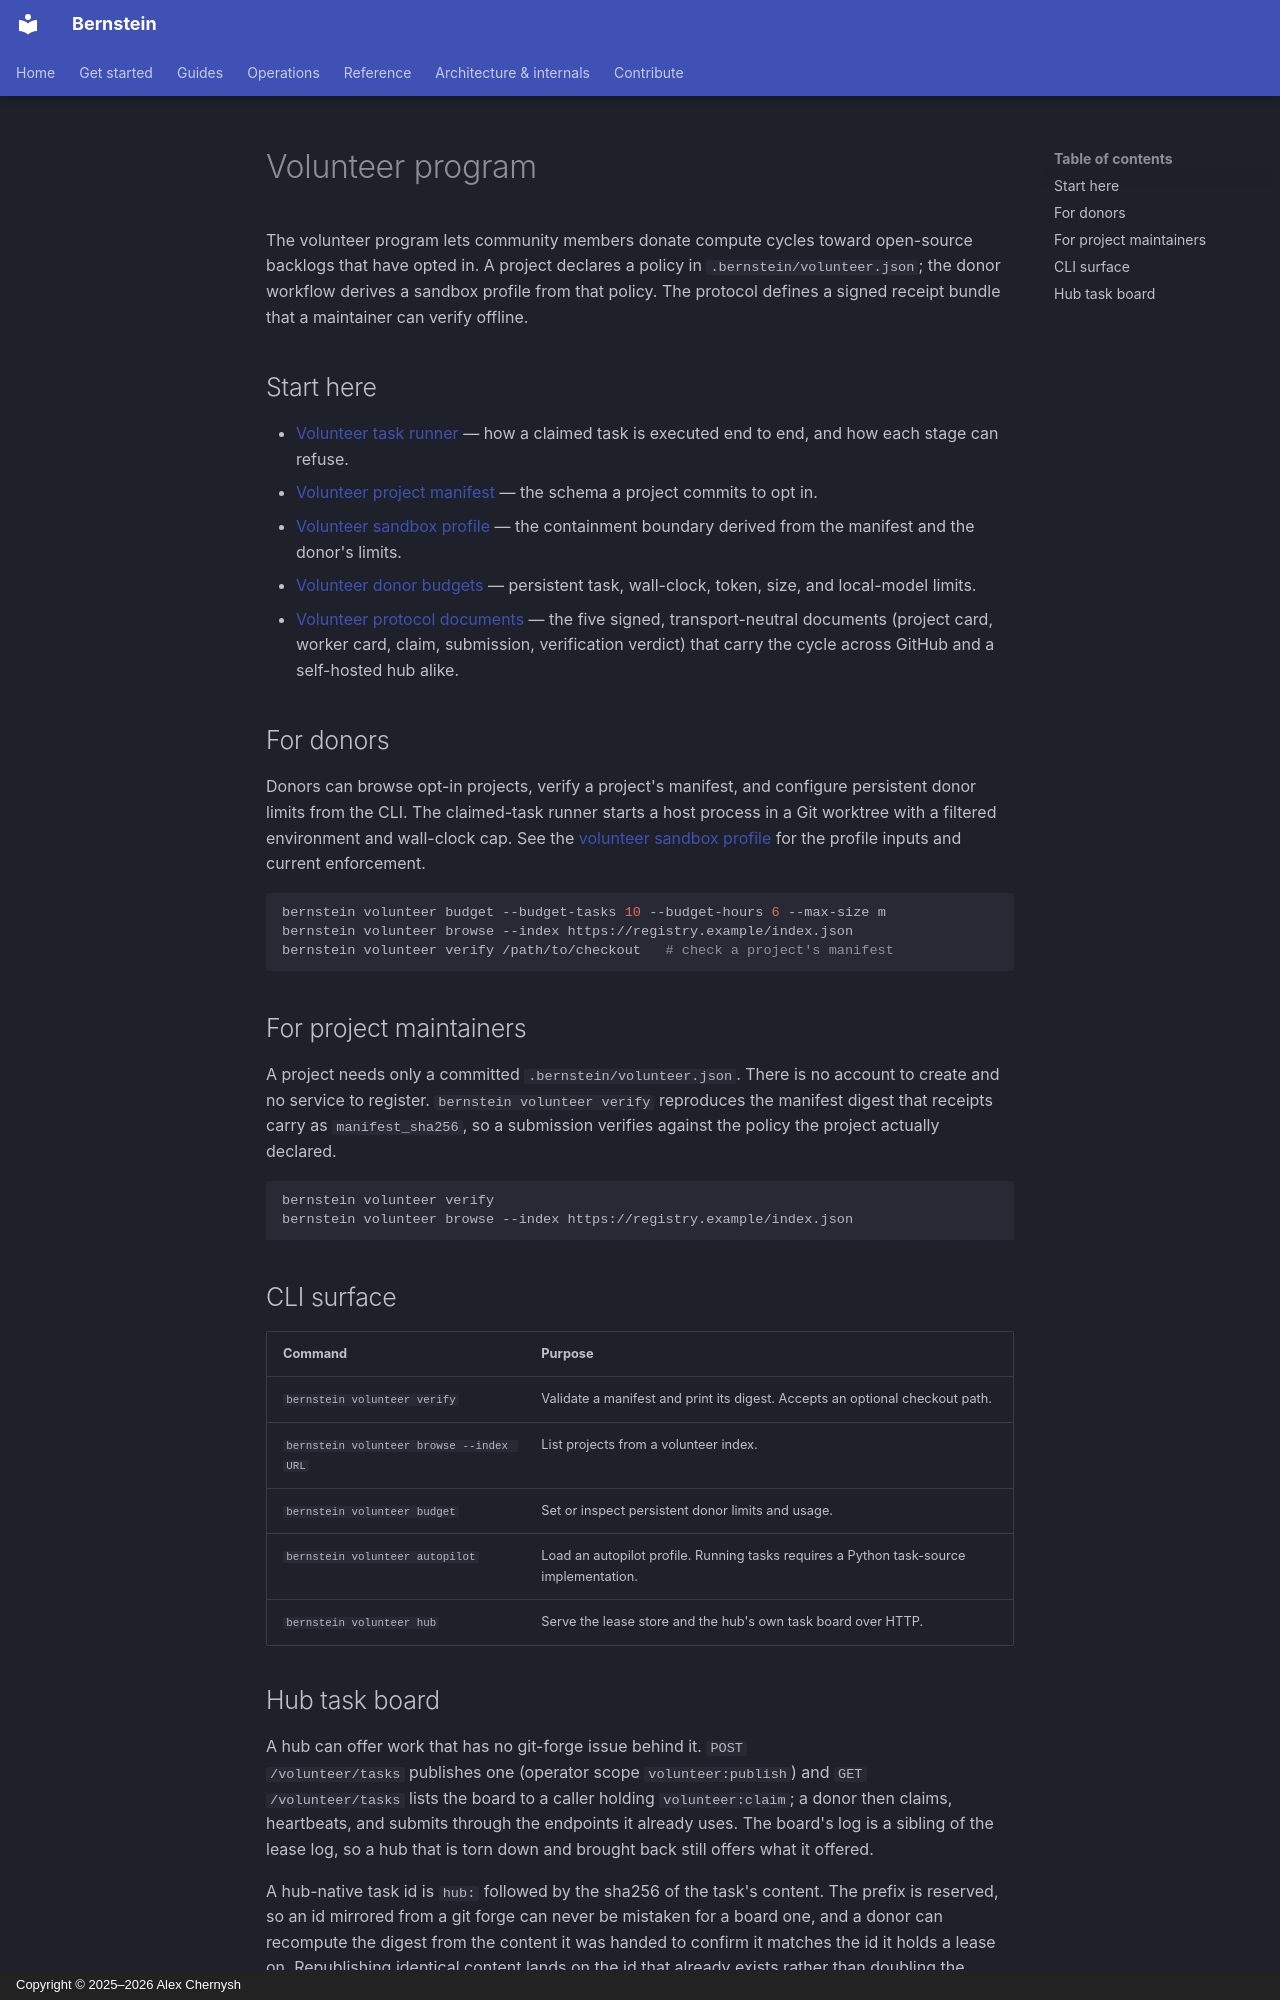

repository: sipyourdrink-ltd/bernstein · page: volunteer/index.html · generator: mkdocs · copyright: Copyright © 2025–2026 Alex Chernysh

# Volunteer program

The volunteer program lets community members donate compute cycles toward
open-source backlogs that have opted in. A project declares a policy in
`.bernstein/volunteer.json`; the donor workflow derives a sandbox profile from
that policy. The protocol defines a signed receipt bundle that a maintainer
can verify offline.

## Start here

- [Volunteer task runner](reference/volunteer-runner.md) — how a claimed task
  is executed end to end, and how each stage can refuse.
- [Volunteer project manifest](reference/volunteer-manifest.md) — the schema
  a project commits to opt in.
- [Volunteer sandbox profile](reference/volunteer-sandbox.md) — the containment
  boundary derived from the manifest and the donor's limits.
- [Volunteer donor budgets](../reference/volunteer-budget.md) — persistent task,
  wall-clock, token, size, and local-model limits.
- [Volunteer protocol documents](protocol.md) — the five signed, transport-neutral
  documents (project card, worker card, claim, submission, verification
  verdict) that carry the cycle across GitHub and a self-hosted hub alike.

## For donors

Donors can browse opt-in projects, verify a project's manifest, and configure persistent donor limits from the CLI.
The claimed-task runner starts a host process in a Git worktree with a
filtered environment and wall-clock cap. See the
[volunteer sandbox profile](reference/volunteer-sandbox.md) for the profile
inputs and current enforcement.

```bash
bernstein volunteer budget --budget-tasks 10 --budget-hours 6 --max-size m
bernstein volunteer browse --index https://registry.example/index.json
bernstein volunteer verify /path/to/checkout   # check a project's manifest
```

## For project maintainers

A project needs only a committed `.bernstein/volunteer.json`. There is no
account to create and no service to register. `bernstein volunteer verify`
reproduces the manifest digest that receipts carry as `manifest_sha256`, so a
submission verifies against the policy the project actually declared.

```bash
bernstein volunteer verify
bernstein volunteer browse --index https://registry.example/index.json
```

## CLI surface

| Command | Purpose |
| --- | --- |
| `bernstein volunteer verify` | Validate a manifest and print its digest. Accepts an optional checkout path. |
| `bernstein volunteer browse --index URL` | List projects from a volunteer index. |
| `bernstein volunteer budget` | Set or inspect persistent donor limits and usage. |
| `bernstein volunteer autopilot` | Load an autopilot profile. Running tasks requires a Python task-source implementation. |
| `bernstein volunteer hub` | Serve the lease store and the hub's own task board over HTTP. |
